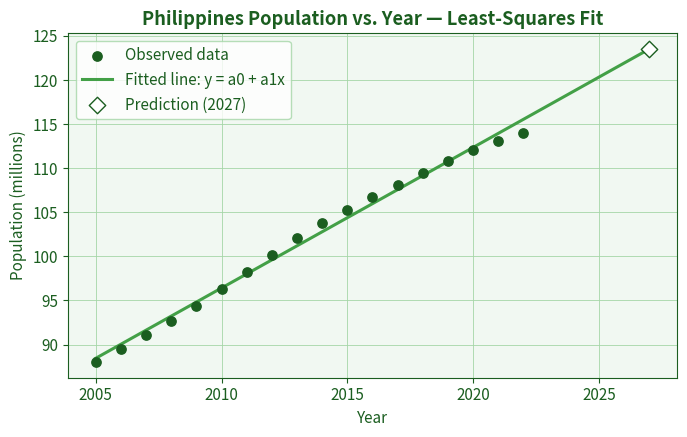
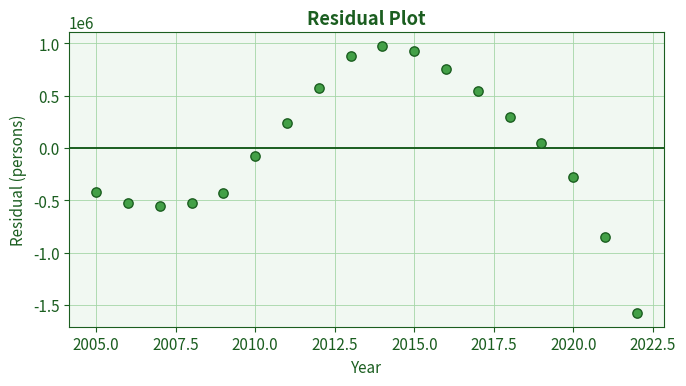

Write the Python code that produced these figures, in order.
"""
Lab 03: Real-World Data Linear Regression
Numerical Methods, Section 3D

Dataset  : Philippines total population, 2005-2022
Source   : World Bank, World Development Indicators (series SP.POP.TOTL)
           https://databank.worldbank.org/source/world-development-indicators
x        : Year
y        : Total population (persons)

This script fits y = a0 + a1*x by least squares using the formulas
covered in class (no np.polyfit / no library regression call), then
reports Sr (SSE), r^2, the standard error of the estimate s(y/x), and
produces a fitted-line plot and a residual plot.
"""

import numpy as np
import matplotlib.pyplot as plt

# ---------------------------------------------------------------
# 1. Data  (x = year, y = population in persons)
# ---------------------------------------------------------------
year = np.array([2005, 2006, 2007, 2008, 2009, 2010, 2011, 2012, 2013,
                  2014, 2015, 2016, 2017, 2018, 2019, 2020, 2021, 2022])

population = np.array([88015962, 89508986, 91075184, 92699095, 94384250,
                        96337125, 98248614, 100175512, 102076336, 103767130,
                        105312992, 106735719, 108119693, 109465287, 110804683,
                        112081264, 113100950, 113964338])

n = len(year)

# ---------------------------------------------------------------
# 2. Least-squares formulas:
#    a1 = (n*Sum(xy) - Sum(x)*Sum(y)) / (n*Sum(x^2) - (Sum(x))^2)
#    a0 = ybar - a1*xbar
# ---------------------------------------------------------------
sum_x = np.sum(year)
sum_y = np.sum(population)
sum_xy = np.sum(year * population)
sum_x2 = np.sum(year ** 2)

a1 = (n * sum_xy - sum_x * sum_y) / (n * sum_x2 - sum_x ** 2)
a0 = (sum_y / n) - a1 * (sum_x / n)

print("Regression equation: y = {:.1f} + {:.1f} * x".format(a0, a1))
print("Slope     a1 = {:.4f} persons/year".format(a1))
print("Intercept a0 = {:.4f} persons".format(a0))

# ---------------------------------------------------------------
# 3. Goodness of fit: Sr (SSE), St, r^2, standard error s(y/x)
# ---------------------------------------------------------------
y_pred = a0 + a1 * year
y_bar = np.mean(population)

St = np.sum((population - y_bar) ** 2)          # total sum of squares
Sr = np.sum((population - y_pred) ** 2)         # sum of squares of residuals (SSE)
r2 = (St - Sr) / St
syx = np.sqrt(Sr / (n - 2))                     # standard error of the estimate

print("St  (total sum of squares)      = {:.4e}".format(St))
print("Sr  (SSE, sum of squared resid.)= {:.4e}".format(Sr))
print("r^2                              = {:.6f}".format(r2))
print("s(y/x) (standard error)          = {:.2f} persons".format(syx))

# ---------------------------------------------------------------
# 4. Prediction for an x not in the dataset
# ---------------------------------------------------------------
x_new = 2027
y_new = a0 + a1 * x_new
print("\nPrediction: at x = {}, y = {:.0f} persons".format(x_new, y_new))

# ---------------------------------------------------------------
# 5. Plots (green / white color theme)
# ---------------------------------------------------------------
GREEN_DARK = "#1b5e20"
GREEN_MED  = "#43a047"
GREEN_SOFT = "#a5d6a7"
GREEN_BG   = "#f1f8f2"

plt.rcParams.update({
    "font.size": 11,
    "axes.edgecolor": GREEN_DARK,
    "axes.labelcolor": GREEN_DARK,
    "xtick.color": GREEN_DARK,
    "ytick.color": GREEN_DARK,
    "text.color": GREEN_DARK,
})

# --- Fitted line plot ---
fig, ax = plt.subplots(figsize=(7, 4.5), facecolor="white")
ax.set_facecolor(GREEN_BG)
ax.scatter(year, population / 1e6, color=GREEN_DARK, s=45, zorder=3,
           label="Observed data")
x_line = np.linspace(year.min(), x_new, 100)
ax.plot(x_line, (a0 + a1 * x_line) / 1e6, color=GREEN_MED, linewidth=2.2,
        zorder=2, label="Fitted line: y = a0 + a1x")
ax.scatter([x_new], [y_new / 1e6], color="white", edgecolor=GREEN_DARK,
           s=70, zorder=4, marker="D", label="Prediction (2027)")
ax.set_xlabel("Year")
ax.set_ylabel("Population (millions)")
ax.set_title("Philippines Population vs. Year — Least-Squares Fit",
              color=GREEN_DARK, fontweight="bold")
ax.grid(True, color=GREEN_SOFT, linewidth=0.6)
ax.legend(facecolor="white", edgecolor=GREEN_SOFT)
fig.tight_layout()
fig.savefig("fit_plot.png", dpi=200, facecolor="white")
plt.close(fig)

# --- Residual plot ---
residuals = population - y_pred
fig, ax = plt.subplots(figsize=(7, 4), facecolor="white")
ax.set_facecolor(GREEN_BG)
ax.axhline(0, color=GREEN_DARK, linewidth=1.4)
ax.scatter(year, residuals, color=GREEN_MED, s=45, edgecolor=GREEN_DARK,
           zorder=3)
ax.set_xlabel("Year")
ax.set_ylabel("Residual (persons)")
ax.set_title("Residual Plot", color=GREEN_DARK, fontweight="bold")
ax.grid(True, color=GREEN_SOFT, linewidth=0.6)
fig.tight_layout()
fig.savefig("residual_plot.png", dpi=200, facecolor="white")
plt.close(fig)

print("\nSaved fit_plot.png and residual_plot.png")
